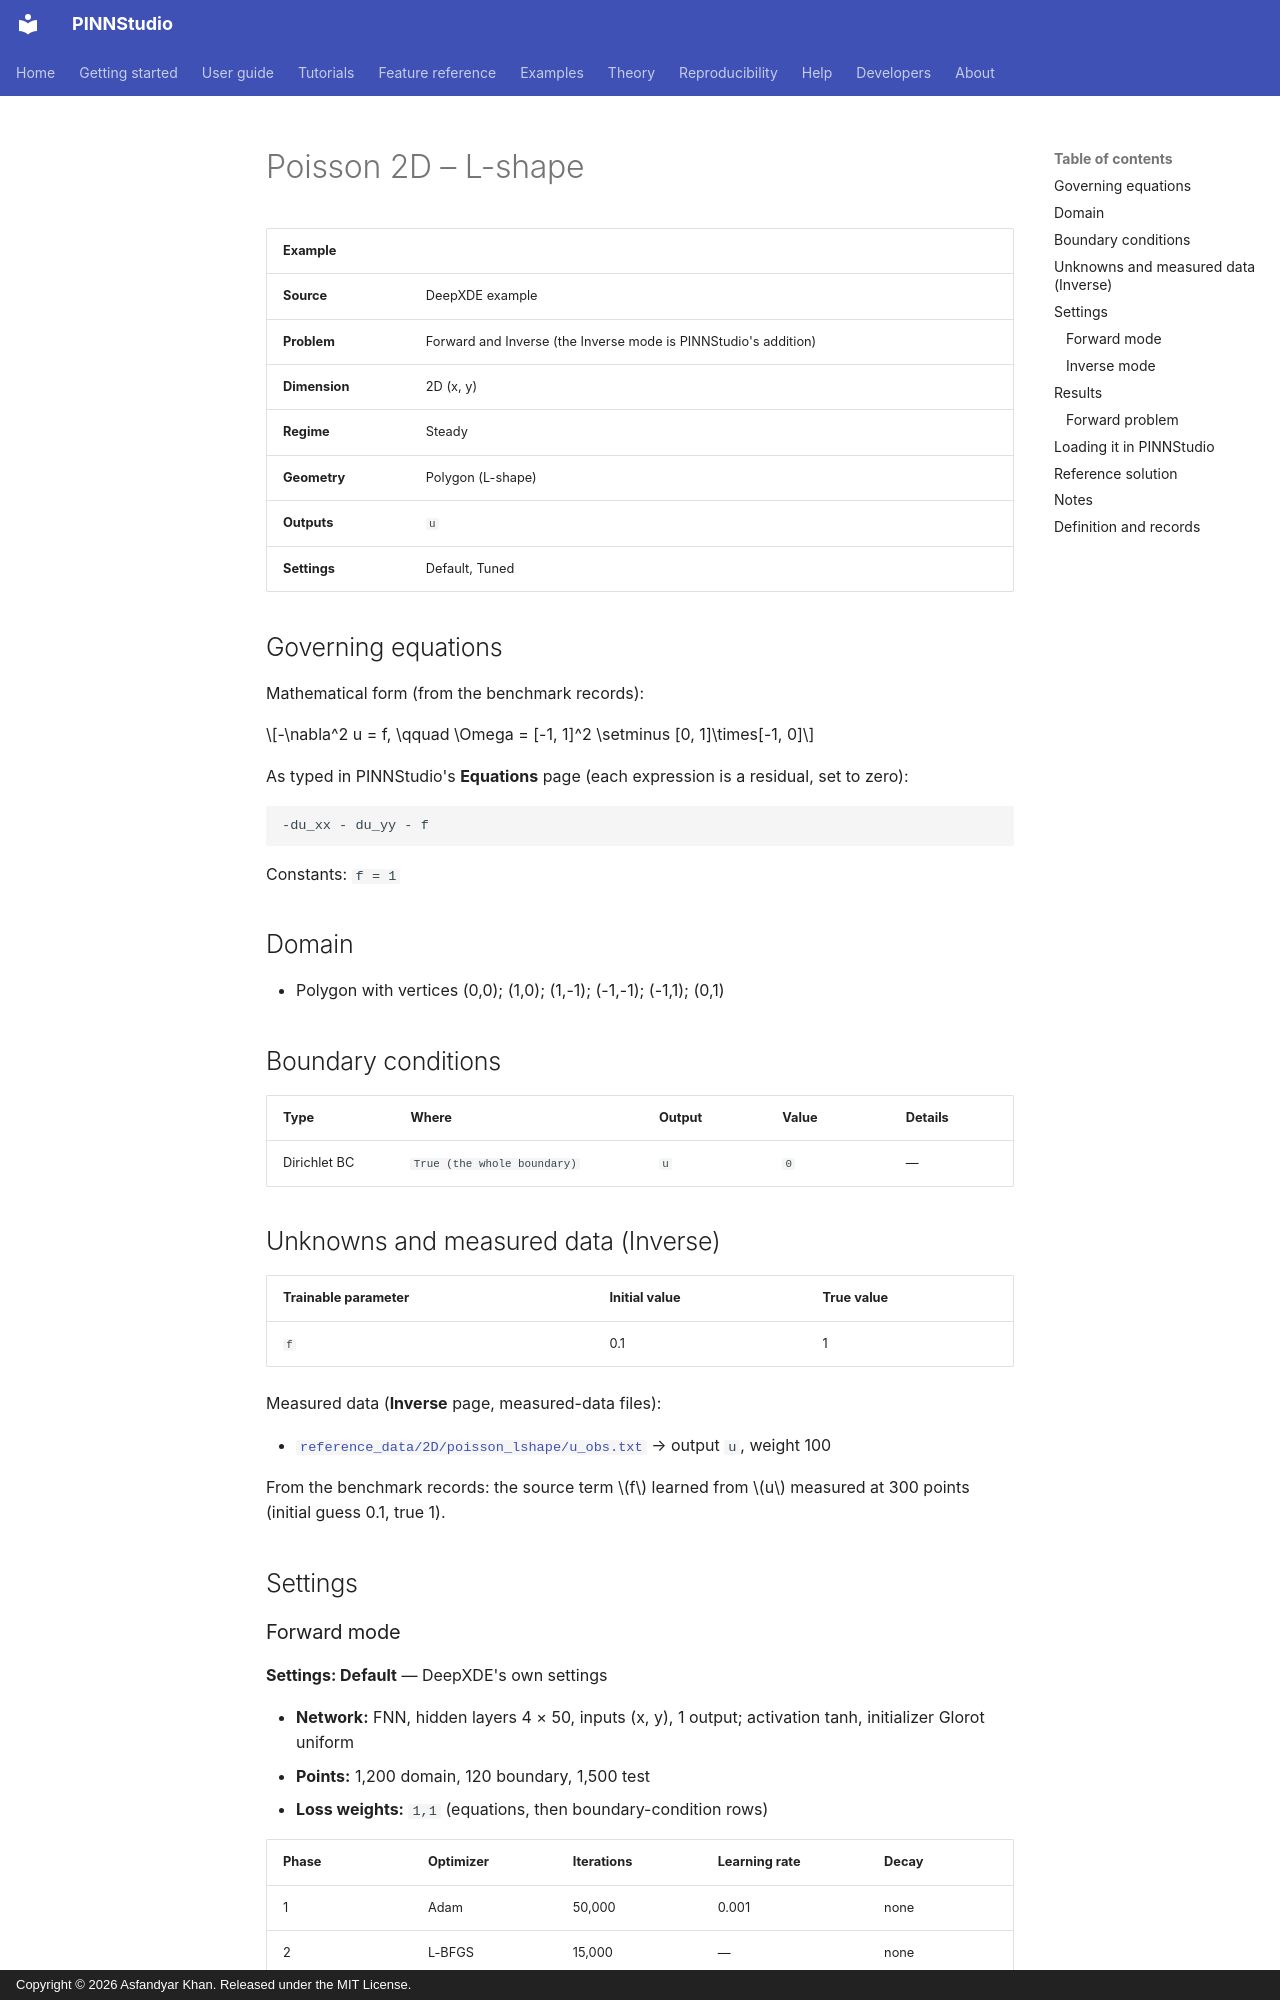

repository: AsfandyarKhan72/PINNStudio · page: examples/2d/poisson-2d-l-shape/index.html · generator: mkdocs · copyright: Copyright © 2026 Asfandyar Khan. Released under the MIT License.

---
search:
  boost: 0.5
---

# Poisson 2D – L-shape

| Example | |
|---|---|
| **Source** | DeepXDE example |
| **Problem** | Forward and Inverse (the Inverse mode is PINNStudio's addition) |
| **Dimension** | 2D (x, y) |
| **Regime** | Steady |
| **Geometry** | Polygon (L-shape) |
| **Outputs** | `u` |
| **Settings** | Default, Tuned |

## Governing equations

Mathematical form (from the benchmark records):

\[-\nabla^2 u = f, \qquad \Omega = [-1, 1]^2 \setminus [0, 1]\times[-1, 0]\]

As typed in PINNStudio's **Equations** page (each expression is a residual, set to zero):

```text
-du_xx - du_yy - f
```

Constants: `f = 1`

## Domain

- Polygon with vertices (0,0); (1,0); (1,-1); (-1,-1); (-1,1); (0,1)

## Boundary conditions

| Type | Where | Output | Value | Details |
|---|---|---|---|---|
| Dirichlet BC | `True (the whole boundary)` | `u` | `0` | — |

## Unknowns and measured data (Inverse)

| Trainable parameter | Initial value | True value |
|---|---|---|
| `f` | 0.1 | 1 |

Measured data (**Inverse** page, measured-data files):

- [`reference_data/2D/poisson_lshape/u_obs.txt`](https://github.com/AsfandyarKhan72/PINNStudio/blob/v1.6.0/reference_data/2D/poisson_lshape/u_obs.txt) → output `u`, weight 100

From the benchmark records: the source term \(f\) learned from \(u\) measured at 300 points (initial guess 0.1, true 1).

## Settings

### Forward mode

**Settings: Default** — DeepXDE's own settings

- **Network:** FNN, hidden layers 4 × 50, inputs (x, y), 1 output; activation tanh, initializer Glorot uniform
- **Points:** 1,200 domain, 120 boundary, 1,500 test
- **Loss weights:** `1,1` (equations, then boundary-condition rows)

| Phase | Optimizer | Iterations | Learning rate | Decay |
|---|---|---|---|---|
| 1 | Adam | 50,000 | 0.001 | none |
| 2 | L-BFGS | 15,000 | — | none |

??? note "Settings: Tuned"

    The Training Log reports: *Tuned settings: 3× iterations, a larger network, 3× points and an L-BFGS phase together.* The change is applied to the example's own settings.

    - **Network:** FNN, hidden layers 5 × 100, inputs (x, y), 1 output; activation tanh, initializer Glorot uniform
    - **Points:** 3,600 domain, 360 boundary, 1,500 test
    - **Loss weights:** `1,1` (equations, then boundary-condition rows)

    | Phase | Optimizer | Iterations | Learning rate | Decay |
    |---|---|---|---|---|
    | 1 | Adam | 150,000 | 0.001 | none |
    | 2 | L-BFGS | 45,000 | — | none |

### Inverse mode

**Settings: Default** — DeepXDE's settings with PINNStudio's Inverse-mode changes (see *Notes*)

- **Network:** FNN, hidden layers 4 × 50, inputs (x, y), 1 output; activation tanh, initializer Glorot uniform
- **Points:** 1,200 domain, 120 boundary, 1,500 test
- **Loss weights:** `1,1` (equations, then boundary-condition rows)

| Phase | Optimizer | Iterations | Learning rate | Decay |
|---|---|---|---|---|
| 1 | Adam | 50,000 | 0.001 | none |
| 2 | L-BFGS | 15,000 | — | none |

No separate **Tuned** preset: the **Tuned** item is greyed out for this example (this mode was not part of the benchmarks).
